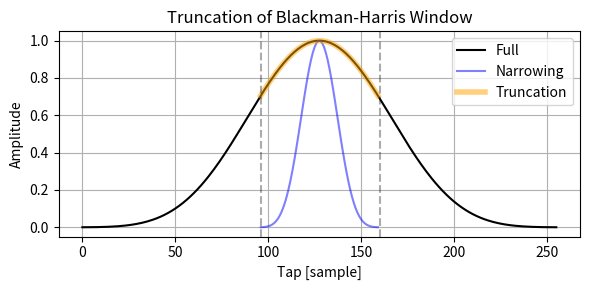

Here is the Python script that generated this plot:
import numpy as np
import scipy.signal as signal
import matplotlib.pyplot as plt


def blackmanHarris(length: int):
    isEven = 1 - length % 2

    ω = 2 * np.pi / float(length - isEven)
    k = 2 * np.cos(ω)
    u1 = np.cos(-1 * ω)
    u2 = np.cos(-2 * ω)

    window = np.zeros(length)
    for i in range(length):
        u0 = k * u1 - u2
        u2 = u1
        u1 = u0
        window[i] = 0.21747 + u0 * (-0.45325 + u0 * (0.28256 + u0 * -0.04672))
    return window


def blackmanHarrisC(length: int, fraction: float):
    isEven = 1 - length % 2

    ω = 2 * np.pi / float(length - isEven)
    k = 2 * np.cos(ω)
    u1 = np.cos(ω * (-1 + fraction))
    u2 = np.cos(ω * (-2 + fraction))

    window = np.zeros(length)
    for i in range(length):
        u0 = k * u1 - u2
        u2 = u1
        u1 = u0
        window[i] = 0.21747 + u0 * (-0.45325 + u0 * (0.28256 + u0 * -0.04672))
    return window


def blackmanHarrisDirect(length: int, fraction: float):
    window = np.zeros(length)
    a_0 = 0.35875
    a_1 = 0.48829
    a_2 = 0.14128
    a_3 = 0.01168
    N = length - 1
    for i in range(N):
        x = (i + fraction) * np.pi / N
        val = a_0 - a_1 * np.cos(2 * x) + a_2 * np.cos(4 * x) - a_3 * np.cos(6 * x)
        window[i] = max(0.0, val)
    return window


def testBlackmanHarris():
    length = 64
    fraction = 0

    ref = signal.get_window("blackmanharris", length, fftbins=False)
    fast = blackmanHarris(length)
    fastC = blackmanHarrisC(length, fraction)
    direct = blackmanHarrisDirect(length, fraction)

    # plt.plot(ref, label="ref.")
    plt.plot(fast, label="fast")
    plt.plot(fastC, label="fastC")
    plt.plot(direct, label="direct")
    plt.axvline(
        (length - ((length + 1) % 2)) / 2,
        alpha=0.33,
        color="black",
        ls="--",
        label="center",
    )
    plt.grid()
    plt.legend()
    plt.tight_layout()
    plt.show()


def triangle(length: int):
    tri_N: int = length + 2
    inv_N: float = 1 / tri_N
    window = np.zeros(length)
    for i in range(length):
        window[i] = 1 - abs((2 * (i + 1) - tri_N) * inv_N)
        # window[i] = 1.0 - abs((2 * i - length) * inv_N) # Simplified expression.
    return window


def triangleC(length: int, fraction: float):
    radius = (length + 2) / 2.0
    center = length / 2 - fraction
    window = np.zeros(length)
    for i in range(length):
        val = 1.0 - abs(i - center) / radius
        window[i] = max(0.0, val)
    return window


def testTriangle():
    length = 32

    ref = signal.get_window("triang", length)
    # fast = triangle(length)
    fast = triangleC(length, 1)

    plt.plot(ref, label="ref.")
    plt.plot(fast, label="fast")
    plt.grid()
    plt.legend()
    plt.tight_layout()
    plt.show()


def bartlett(length: int):
    tri_N: int = length
    inv_N: float = 1 / tri_N
    window = np.zeros(length)
    for i in range(length):
        window[i] = 1 - abs((2 * i - tri_N) * inv_N)
    return window


def triangle1(length: int):
    tri_N: int = length + 1
    inv_N: float = 1 / tri_N
    window = np.zeros(length)
    for i in range(length):
        window[i] = 1 - abs((2 * (i + 1) - tri_N) * inv_N)
    return window


def testBartlett():
    length = 31

    ref = signal.get_window("bartlett", length)
    fast = bartlett(length)

    plt.plot(ref, label="ref.")
    plt.plot(fast, label="fast")
    plt.grid()
    plt.legend()
    plt.tight_layout()
    plt.show()


def blackmanHarrisNarrow(length: int):
    ω = 2 * np.pi / float(length + 1)
    φ = np.pi / 2
    k = 2 * np.cos(ω)
    u1 = 1
    u2 = np.sin(φ - ω)

    window = np.zeros(length)
    for i in range(length):
        u0 = k * u1 - u2
        u2 = u1
        u1 = u0
        window[i] = 0.21747 + u0 * (-0.45325 + u0 * (0.28256 + u0 * -0.04672))
    return window


def blackmanHarrisTruncated(length: int, localTap: int):
    ω = 2 * np.pi / float(length + 1)
    φ = np.pi / 2 + ω * (length / 2 - localTap / 2)
    k = 2 * np.cos(ω)
    u1 = np.sin(φ)
    u2 = np.sin(φ - ω)

    window = np.zeros(localTap)
    for i in range(localTap):
        u0 = k * u1 - u2
        u2 = u1
        u1 = u0
        window[i] = 0.21747 + u0 * (-0.45325 + u0 * (0.28256 + u0 * -0.04672))
    return window


def testBlackmanHarrisPartial():
    length = 256

    ref = signal.get_window("blackmanharris", length + 2, fftbins=False)[1:-1]

    localTap = 64
    narrow = blackmanHarrisNarrow(localTap)
    trunc = blackmanHarrisTruncated(length, localTap)
    start = (length - localTap) / 2
    xp = np.arange(start, start + localTap)

    plt.figure(figsize=(6, 3))
    plt.plot(ref, label="Full", color="black")
    plt.plot(xp, narrow, label="Narrowing", color="blue", alpha=0.5)
    plt.plot(xp, trunc, label="Truncation", color="orange", lw=4, alpha=0.5)
    plt.axvline(start, alpha=0.33, color="black", ls="--")
    plt.axvline(start + localTap, alpha=0.33, color="black", ls="--")
    plt.title("Truncation of Blackman-Harris Window")
    plt.xlabel("Tap [sample]")
    plt.ylabel("Amplitude")
    plt.grid()
    plt.legend()
    plt.tight_layout()
    plt.show()


if __name__ == "__main__":
    # testBlackmanHarris()
    # testTriangle()
    # testBartlett()
    testBlackmanHarrisPartial()
